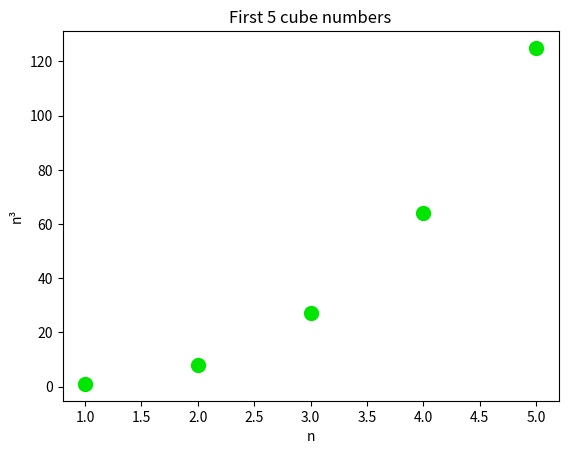

Source code (Python):
import matplotlib.pyplot as mpl

x_values = list(range(1, 6))
y_values = [x**3 for x in x_values]

fig, ax = mpl.subplots()
ax.scatter(x_values, y_values, s=100, color=(0, .9, 0))
#ax.scatter(x_values, y_values, c=y_values, cmap=mpl.cm.Purples, s=30)

ax.set_title("First 5 cube numbers")
ax.set_xlabel('n')
ax.set_ylabel("n³")

mpl.show()